Run: headless pygame with SDL's dummy video driver; simulated clock (each Clock.tick advances the game by its frame time, no real sleeping); random seed 0; keys injected as events and as key.get_pressed() state; no mouse input.
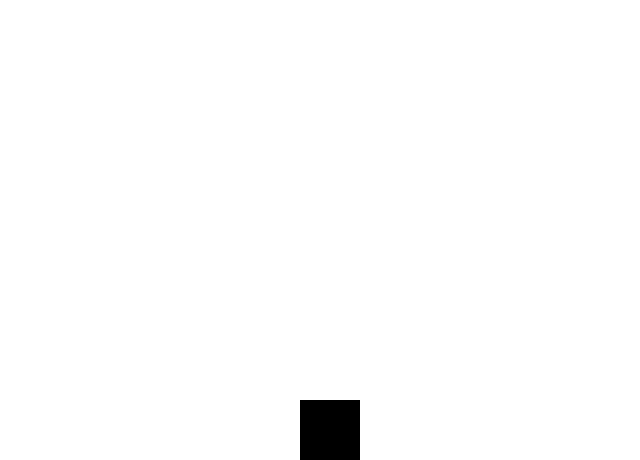
Frame 1 of 4 · flips 1–60 · no input
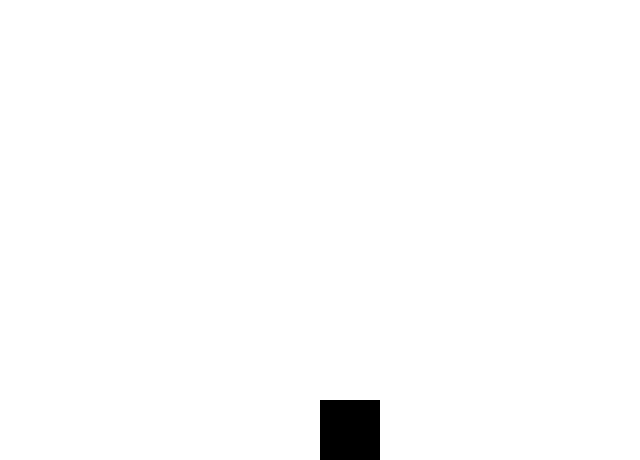
Frame 2 of 4 · flips 61–180 · tapped SPACE, RETURN · held RIGHT (→), D
Frame 3 of 4 · flips 181–300 · held DOWN (↓), S · screen unchanged from frame 2, image omitted
Frame 4 of 4 · flips 301–420 · held LEFT (←), A, UP (↑), W · screen same as frame 1, image omitted

The pygame program that drew these frames:

import pygame
import sys
from pygame.locals import *

pygame.init()

# Define the screen
width = 640
height = 460
screen = pygame.display.set_mode((width, height))
screen.fill((255,255,255))
main_clock = pygame.time.Clock()

# Define the player x,y,width,height
player = pygame.Rect(300,400,60,60)

player_speed=20
while True:
    # We will write anything we want to happen in game code here
    
    # Commands from keyboard
    for event in pygame.event.get():
        if event.type == QUIT:
            pygame.quit()
            sys.exit()
            #check for pressing down on a key
        if event.type == KEYDOWN:
            if event.key == K_LEFT:
                player.x -= player_speed
            if event.key == K_RIGHT:
                player.x += player_speed
    screen.fill((255,255,255)) #draw screen
    pygame.draw.rect(screen, (0,0,0), player) #draw player
    #Ensure constant frames/s
    main_clock.tick(50)
    
    pygame.display.update() 
